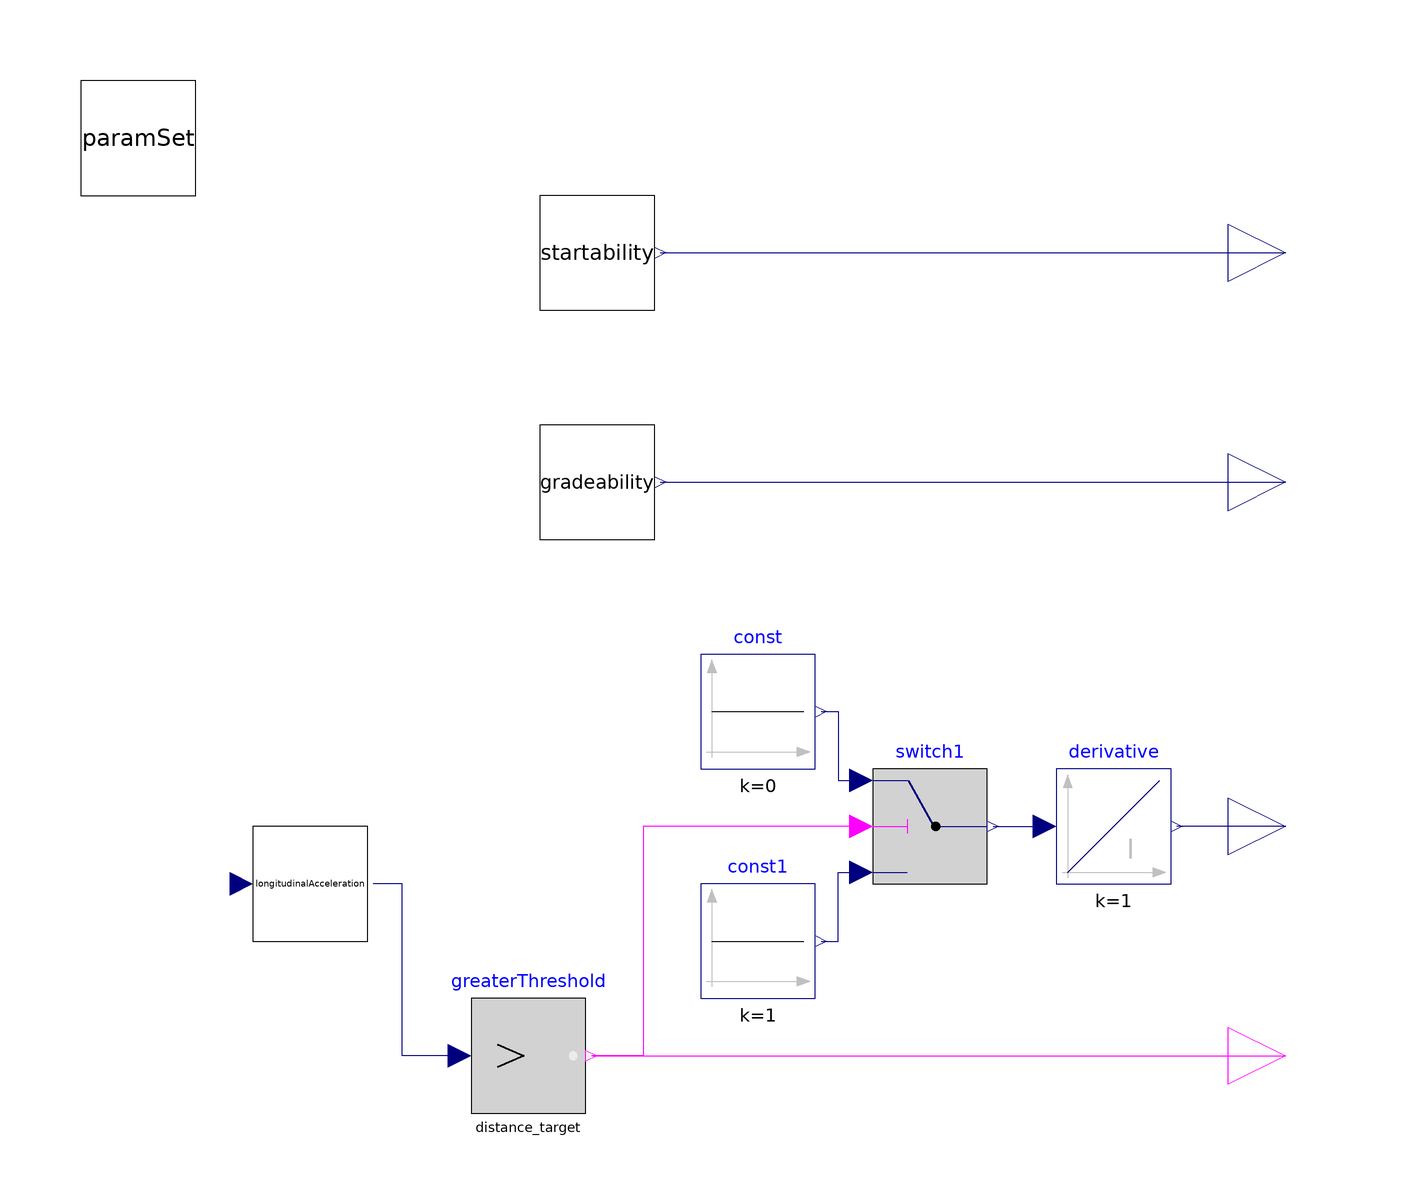

The component connection diagram of the Modelica model below, drawn from its own Placement and Line annotations.

model Longitudinal
  import OpenPBS;
  extends Modelica.Blocks.Icons.Block;

  parameter Integer nu=paramSet.nu;
  parameter Integer na=paramSet.na;
  replaceable parameter OpenPBS.Vehicles.Vehicles.Adouble6x4 paramSet
    constrainedby OpenPBS.Vehicles.Base.VehicleModel
    annotation (Placement(transformation(extent={{-100,80},{-80,100}})));

  Modelica.Blocks.Interfaces.RealOutput S "Startability"
    annotation (Placement(transformation(extent={{100,60},{120,80}})));
  parameter Modelica.SIunits.Angle inclination=0.05 "Lateral road inclination";
  Modelica.Blocks.Interfaces.RealOutput G "gradeability"
    annotation (Placement(transformation(extent={{100,20},{120,40}})));
  Modelica.Blocks.Interfaces.RealOutput AC "Acceleration capability"
    annotation (Placement(transformation(extent={{100,-40},{120,-20}})));
  VehicleModels.LongitudinalAccelerationQS startability(
    paramSet=paramSet,
    acceleration_demand=acceleration_demand,
    friction=friction)
    annotation (Placement(transformation(extent={{-20,60},{0,80}})));
  VehicleModels.LongitudinalAccelerationQS gradeability(
    acceleration_demand=0.001,
    paramSet=paramSet,
    vx0=vx_gradeability,
    friction=friction)
    annotation (Placement(transformation(extent={{-20,20},{0,40}})));
  VehicleModels.LongitudinalAcceleration longitudinalAcceleration(
    vx0=0,
    paramSet=paramSet,
    friction=friction)
    annotation (Placement(transformation(extent={{-70,-50},{-50,-30}})));
  parameter Modelica.SIunits.Acceleration acceleration_demand=0.001
    "Required acceleration for startability and gradeability";
  Modelica.Blocks.Logical.GreaterThreshold greaterThreshold(threshold=
        distance_target)
    annotation (Placement(transformation(extent={{-32,-80},{-12,-60}})));
  Modelica.Blocks.Interfaces.BooleanOutput valid
    annotation (Placement(transformation(extent={{100,-80},{120,-60}})));
  Modelica.Blocks.Logical.Switch switch1
    annotation (Placement(transformation(extent={{38,-40},{58,-20}})));
  parameter Real distance_target=100
    "Distance target for acceleration capability";
  Modelica.Blocks.Sources.Constant const(k=0)
    annotation (Placement(transformation(extent={{8,-20},{28,0}})));
  Modelica.Blocks.Sources.Constant const1(k=1)
    annotation (Placement(transformation(extent={{8,-60},{28,-40}})));
  Modelica.Blocks.Continuous.Integrator derivative
    annotation (Placement(transformation(extent={{70,-40},{90,-20}})));
  parameter Modelica.SIunits.Velocity vx_gradeability=15
    "Longitudinal velocity for gradeability calculation";
  parameter Real friction=1 "Road friction coefficient";
equation
  connect(startability.inclination_out, S) annotation (Line(points={{1,70},{1,
          70},{58,70},{110,70}}, color={0,0,127}));
  connect(gradeability.inclination_out, G) annotation (Line(points={{1,30},{18,
          30},{26,30},{110,30}}, color={0,0,127}));
  connect(greaterThreshold.u, longitudinalAcceleration.s_out) annotation (Line(
        points={{-34,-70},{-44,-70},{-44,-40},{-49,-40}}, color={0,0,127}));
  connect(greaterThreshold.y, valid)
    annotation (Line(points={{-11,-70},{110,-70}}, color={255,0,255}));
  connect(switch1.u2, greaterThreshold.y) annotation (Line(points={{36,-30},{-2,
          -30},{-2,-70},{-11,-70}}, color={255,0,255}));
  connect(const.y, switch1.u1) annotation (Line(points={{29,-10},{32,-10},{32,
          -22},{36,-22}}, color={0,0,127}));
  connect(const1.y, switch1.u3) annotation (Line(points={{29,-50},{32,-50},{32,
          -38},{36,-38}}, color={0,0,127}));
  connect(switch1.y, derivative.u)
    annotation (Line(points={{59,-30},{68,-30}}, color={0,0,127}));
  connect(AC, derivative.y)
    annotation (Line(points={{110,-30},{91,-30}}, color={0,0,127}));
  annotation (Icon(coordinateSystem(preserveAspectRatio=false)), Diagram(
        coordinateSystem(preserveAspectRatio=false)));
end Longitudinal;